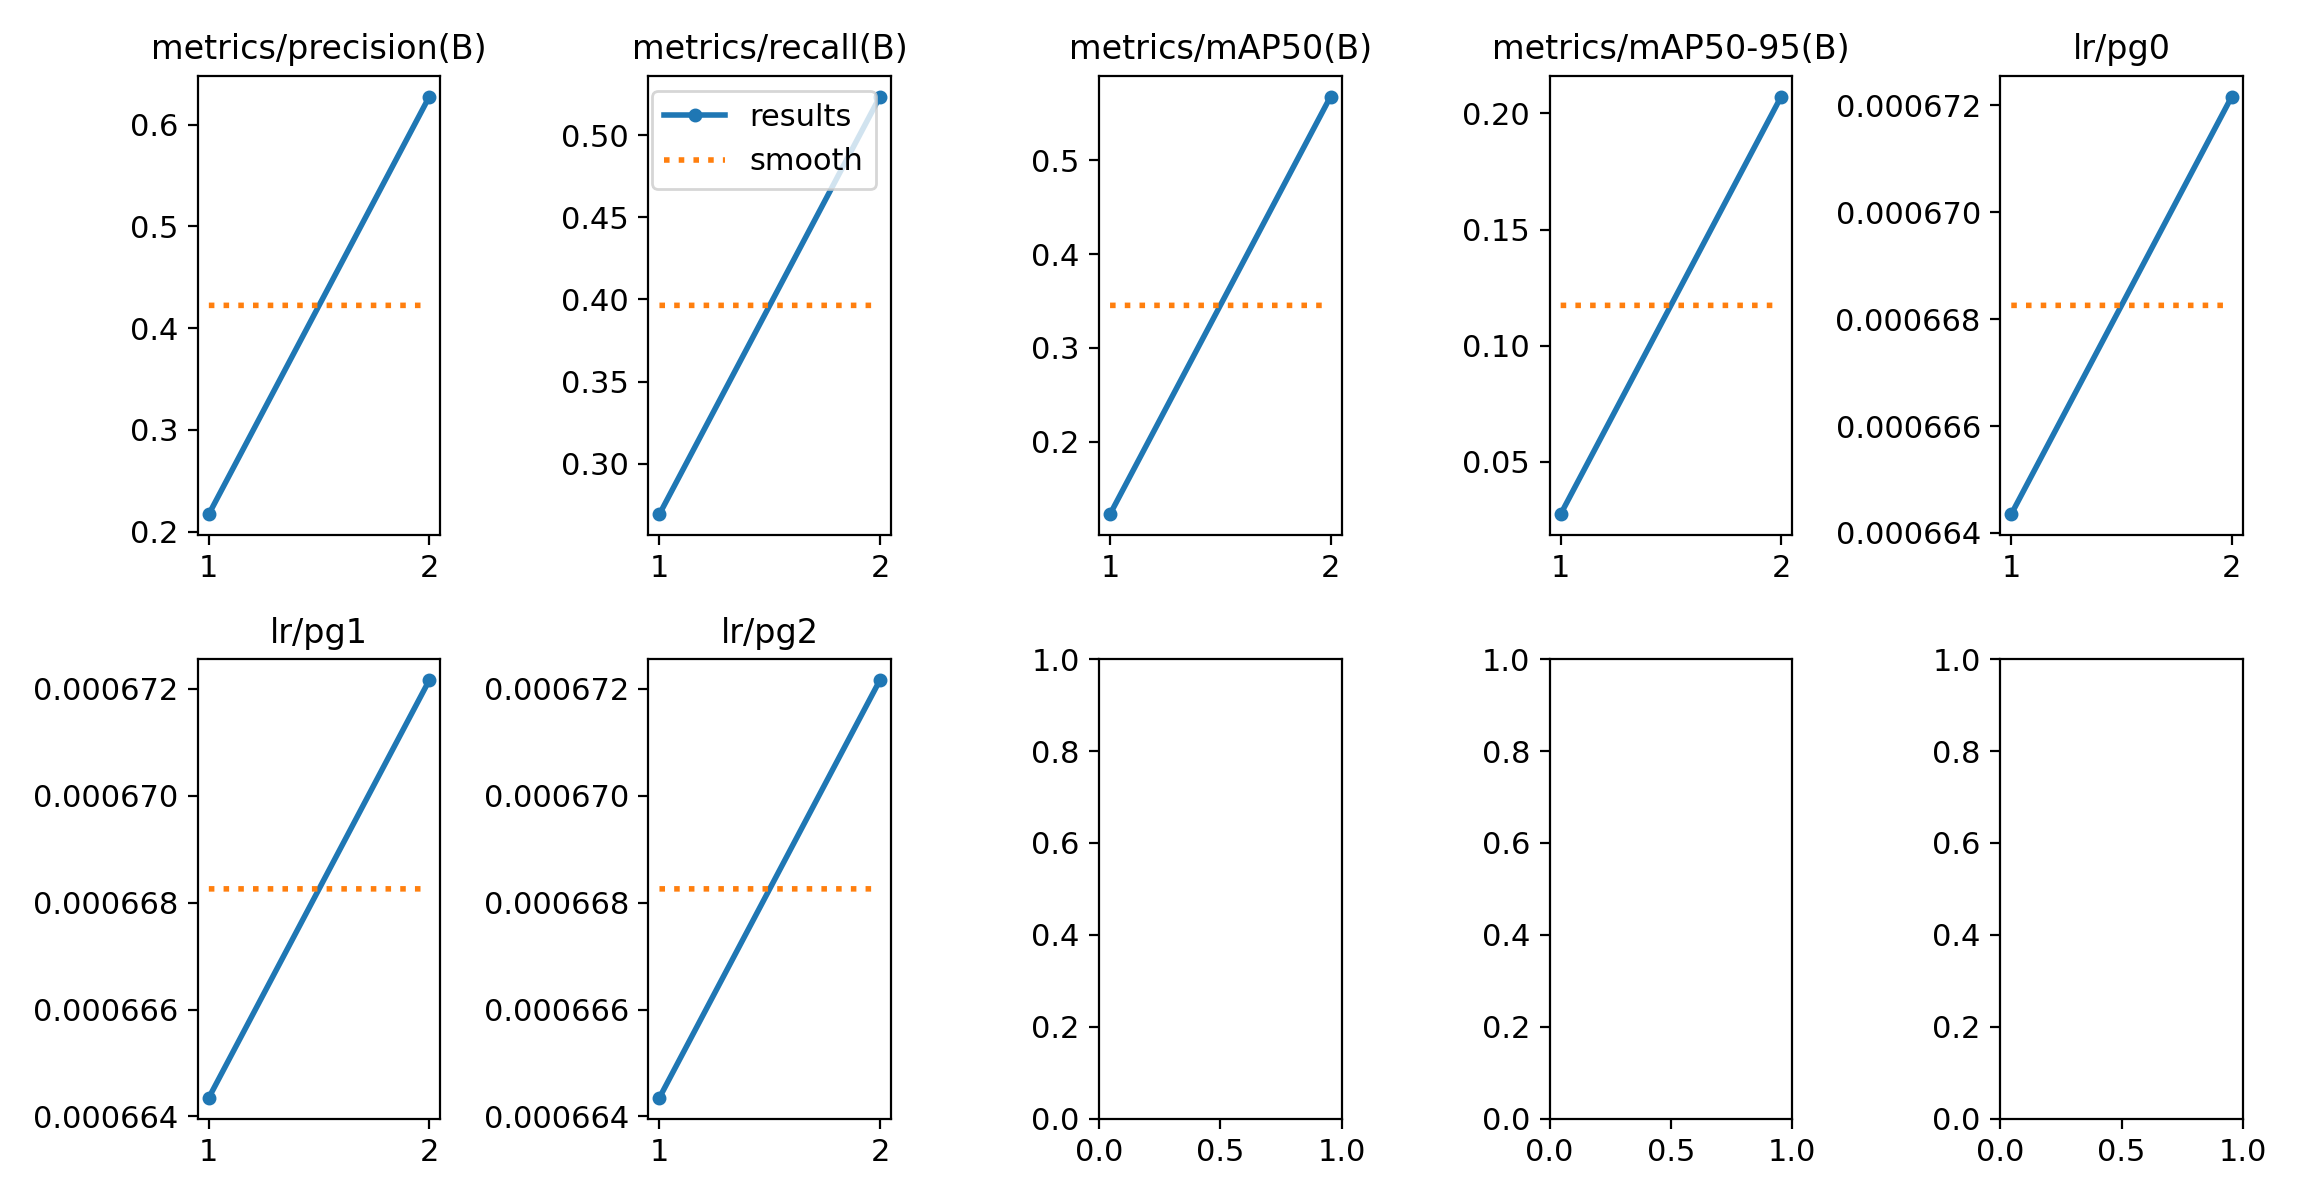

The file beside this chart, header and first rows:
epoch, time, train/box_loss_rgb, train/cls_loss_rgb, train/dfl_loss_rgb, train/box_loss_ir, train/cls_loss_ir, train/dfl_loss_ir, train/box_loss_fuse, train/cls_loss_fuse, train/dfl_loss_fuse, train/box_loss_fuse_ir, train/cls_loss_fuse_ir, train/dfl_loss_fuse_ir, metrics/precision(B), metrics/recall(B), metrics/mAP50(B), metrics/mAP50-95(B), metrics/rgb/metrics/precision(B), metrics/rgb/metrics/recall(B), metrics/rgb/metrics/mAP50(B), metrics/rgb/metrics/mAP50-95(B), metrics/rgb/fitness, metrics/ir/metrics/precision(B)
1, 174, 3.662, 12.35, 0, 3.923, 11.13, 0, 3.614, 10.94, 0, 3.681, 10.7, 0, 0.2172, 0.2693, 0.1227, 0.02739, 0.1933, 0.1168, 0.07068, 0.01535, 0.02089, 0.3559
2, 346.4, 2.895, 3.203, 0, 3.007, 3.128, 0, 2.761, 2.65, 0, 2.787, 2.512, 0, 0.6275, 0.5235, 0.5679, 0.2073, 0.4382, 0.3691, 0.3325, 0.1116, 0.1337, 0.3907
